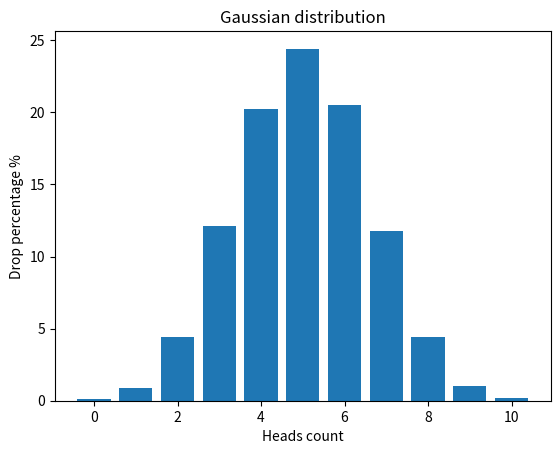

Write the Python code that produced this figure.
import random
import matplotlib.pyplot as plt


def flip_coin() -> dict:
    results = {i: 0 for i in range(11)}

    trials = 10000
    flips_per_trial = 10

    for _ in range(trials):
        heads_count = 0

        for _ in range(flips_per_trial):
            if random.choice(["heads", "tails"]) == "heads":
                heads_count += 1

        results[heads_count] += 1

    for raw_count in results:
        results[raw_count] = (results[raw_count] / trials) * 100

    return results


print(flip_coin())


def draw_gaussian_distribution_graph(distribution: dict) -> None:
    x_value = list(distribution.keys())
    y_value = list(distribution.values())

    plt.bar(x_value, y_value)

    plt.xlabel("Heads count")
    plt.ylabel("Drop percentage %")
    plt.title("Gaussian distribution")

    plt.show()


dist = flip_coin()
draw_gaussian_distribution_graph(dist)
